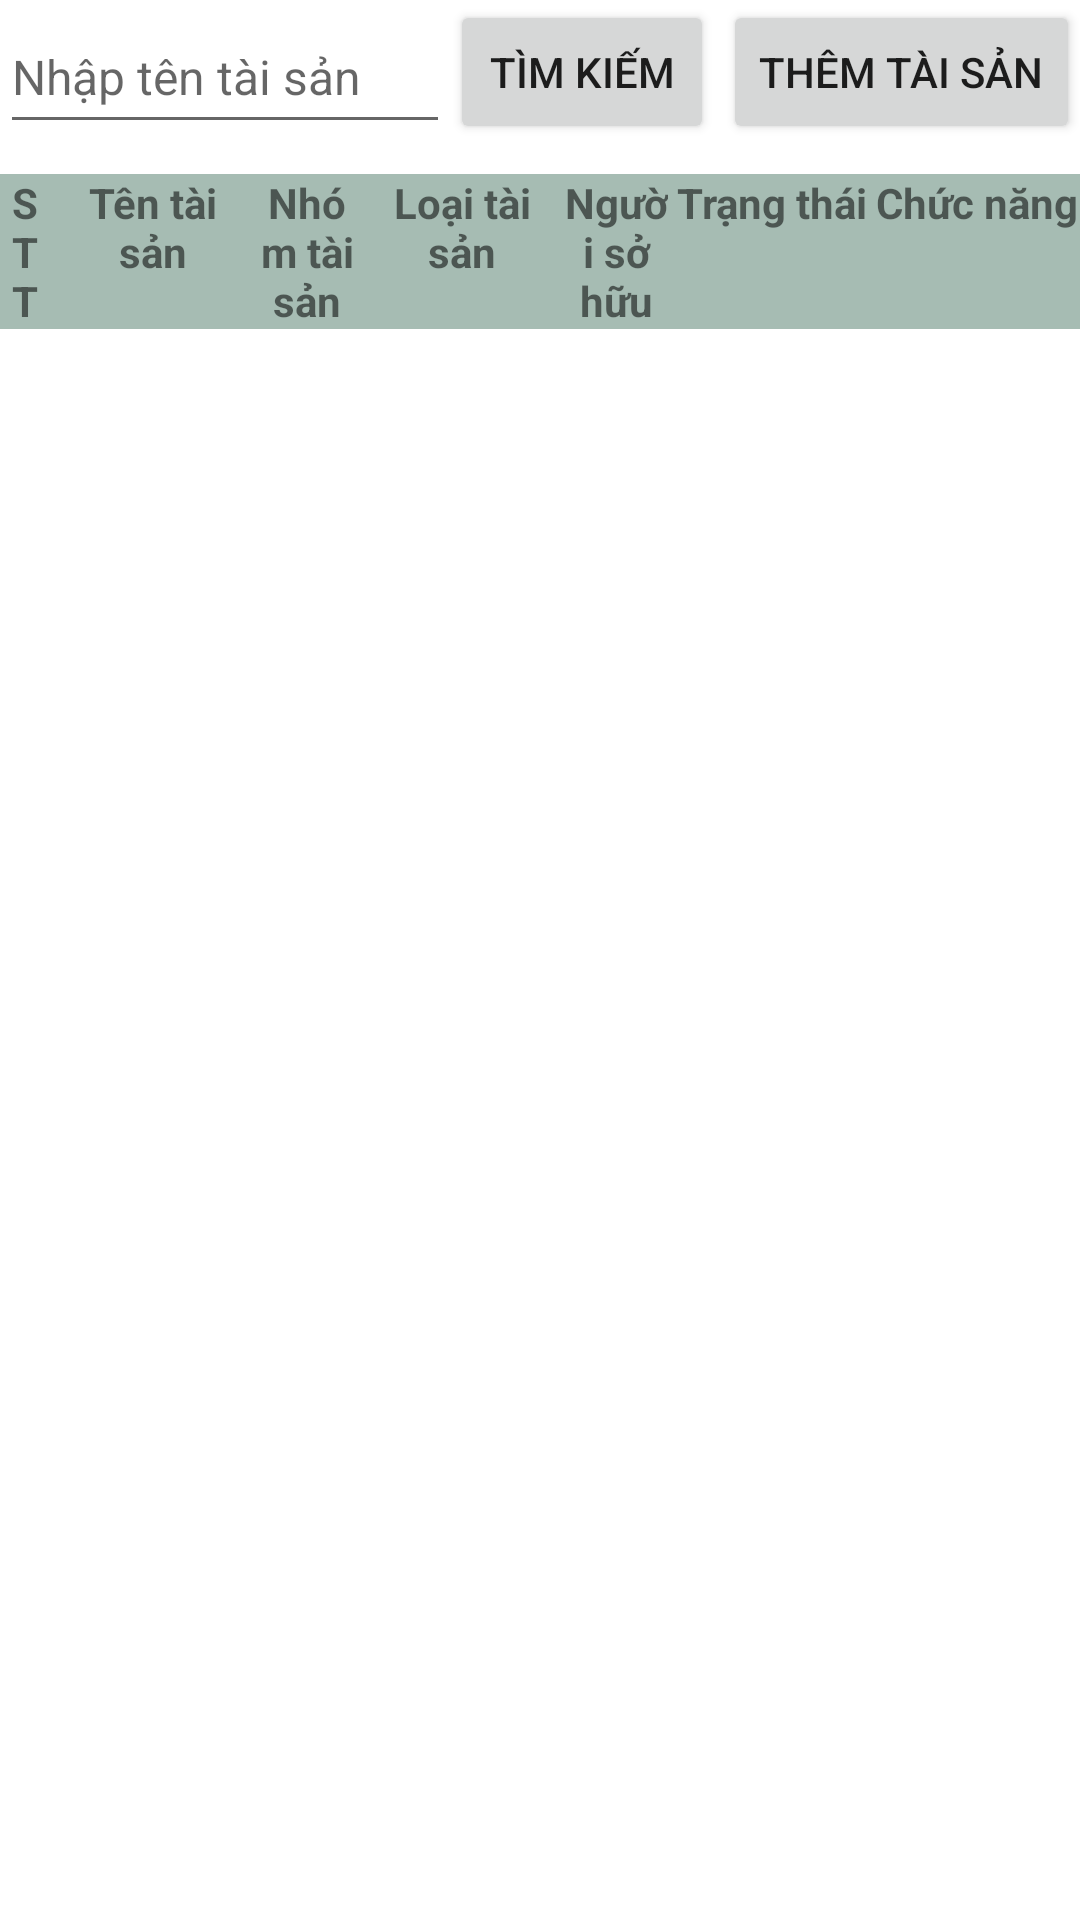

Android layout source for this screen:
<!-- AndroidManifest.xml: application theme Theme.MauThu -->
<!-- res/layout/fragment_2.xml -->
<?xml version="1.0" encoding="utf-8"?>
<androidx.constraintlayout.widget.ConstraintLayout xmlns:android="http://schemas.android.com/apk/res/android"
    android:layout_width="match_parent"
    android:layout_height="match_parent"
    xmlns:app="http://schemas.android.com/apk/res-auto">

    <EditText
        android:layout_width="150dp"
        android:layout_height="0dp"
        android:hint="Nhập tên tài sản"
        android:textSize="16sp"
        app:layout_constraintStart_toStartOf="parent"
        android:id="@+id/edittext_search"
        app:layout_constraintTop_toTopOf="parent"
        app:layout_constraintBottom_toBottomOf="@+id/button_them_tai_san"/>
    <Button
        android:layout_width="wrap_content"
        android:layout_height="wrap_content"
        android:id="@+id/button_search"
        app:layout_constraintStart_toEndOf="@+id/edittext_search"
        app:layout_constraintTop_toTopOf="parent"
        android:text="Tìm kiếm"/>
    <Button
        android:layout_width="wrap_content"
        android:layout_height="wrap_content"
        android:id="@+id/button_them_tai_san"
        android:text="Thêm tài sản"
        app:layout_constraintTop_toTopOf="parent"
        app:layout_constraintEnd_toEndOf="parent"/>
    <LinearLayout
        android:layout_height="wrap_content"
        android:layout_width="0dp"
        android:id="@+id/table_header"
        android:layout_marginTop="10dp"
        android:background="#A6BCB3"
        app:layout_constraintStart_toStartOf="parent"
        app:layout_constraintEnd_toEndOf="parent"
        app:layout_constraintTop_toBottomOf="@+id/button_them_tai_san"
        android:orientation="horizontal"
        android:weightSum="21">
            <TextView
                android:text="STT"
                android:layout_height="wrap_content"
                android:layout_width="0dp"
                android:layout_weight="1"
                android:gravity="center"
                android:textSize="14sp"
                android:textStyle="bold"/>
            <TextView
                android:text="Tên tài sản"
                android:layout_height="wrap_content"
                android:layout_width="0dp"
                android:layout_weight="4"
                android:gravity="center"
                android:textSize="14sp"
                android:textStyle="bold"/>
            <TextView
                android:text="Nhóm tài sản"
                android:layout_height="wrap_content"
                android:layout_width="0dp"
                android:layout_weight="2"
                android:gravity="center"
                android:textSize="14sp"
                android:textStyle="bold"/>
            <TextView
                android:text="Loại tài sản"
                android:textSize="14sp"
                android:layout_height="wrap_content"
                android:layout_weight="4"
                android:gravity="center"
                android:layout_width="0dp"
                android:textStyle="bold"/>
            <TextView
                android:text="Người sở hữu"
                android:layout_height="wrap_content"
                android:layout_width="0dp"
                android:layout_weight="2"
                android:gravity="center"
                android:textSize="14sp"
                android:textStyle="bold"/>
            <TextView
                android:text="Trạng thái"
                android:textSize="14sp"
                android:layout_height="wrap_content"
                android:layout_width="0dp"
                android:gravity="center"
                android:layout_weight="4"
                android:textStyle="bold"/>
            <TextView
                android:text="Chức năng"
                android:layout_weight="4"
                android:layout_height="wrap_content"
                android:gravity="center"
                android:layout_width="0dp"
                android:textSize="14sp"
                android:textStyle="bold"/>

    </LinearLayout>

    <androidx.recyclerview.widget.RecyclerView
        android:layout_width="0dp"
        android:layout_height="0dp"
        app:layout_constraintStart_toStartOf="parent"
        app:layout_constraintEnd_toEndOf="parent"
        app:layout_constraintTop_toBottomOf="@id/table_header"
        app:layout_constraintBottom_toBottomOf="parent"
        android:id="@+id/rcv_thong_tin"
        app:layoutManager="androidx.recyclerview.widget.LinearLayoutManager"/>

</androidx.constraintlayout.widget.ConstraintLayout>
<!-- resources referenced by this layout -->
<resources>
  <style name="Theme.MauThu" parent="Theme.MaterialComponents.DayNight.NoActionBar">
          
          <item name="colorPrimary">@color/purple_500</item>
          <item name="colorPrimaryVariant">@color/purple_700</item>
          <item name="colorOnPrimary">@color/white</item>
          
          <item name="colorSecondary">@color/teal_200</item>
          <item name="colorSecondaryVariant">@color/teal_700</item>
          <item name="colorOnSecondary">@color/black</item>
          
          <item name="android:statusBarColor" tools:targetApi="l">?attr/colorPrimaryVariant</item>
          
      </style>
  <!-- not gathered from this repository: default colours our renderer supplied (Android Studio template values) -->
  <color name="purple_500">#FF6200EE</color>
  <color name="purple_700">#FF3700B3</color>
  <color name="teal_200">#FF03DAC5</color>
  <color name="teal_700">#FF018786</color>
  <color name="black">#FF000000</color>
  <color name="white">#FFFFFFFF</color>
</resources>
